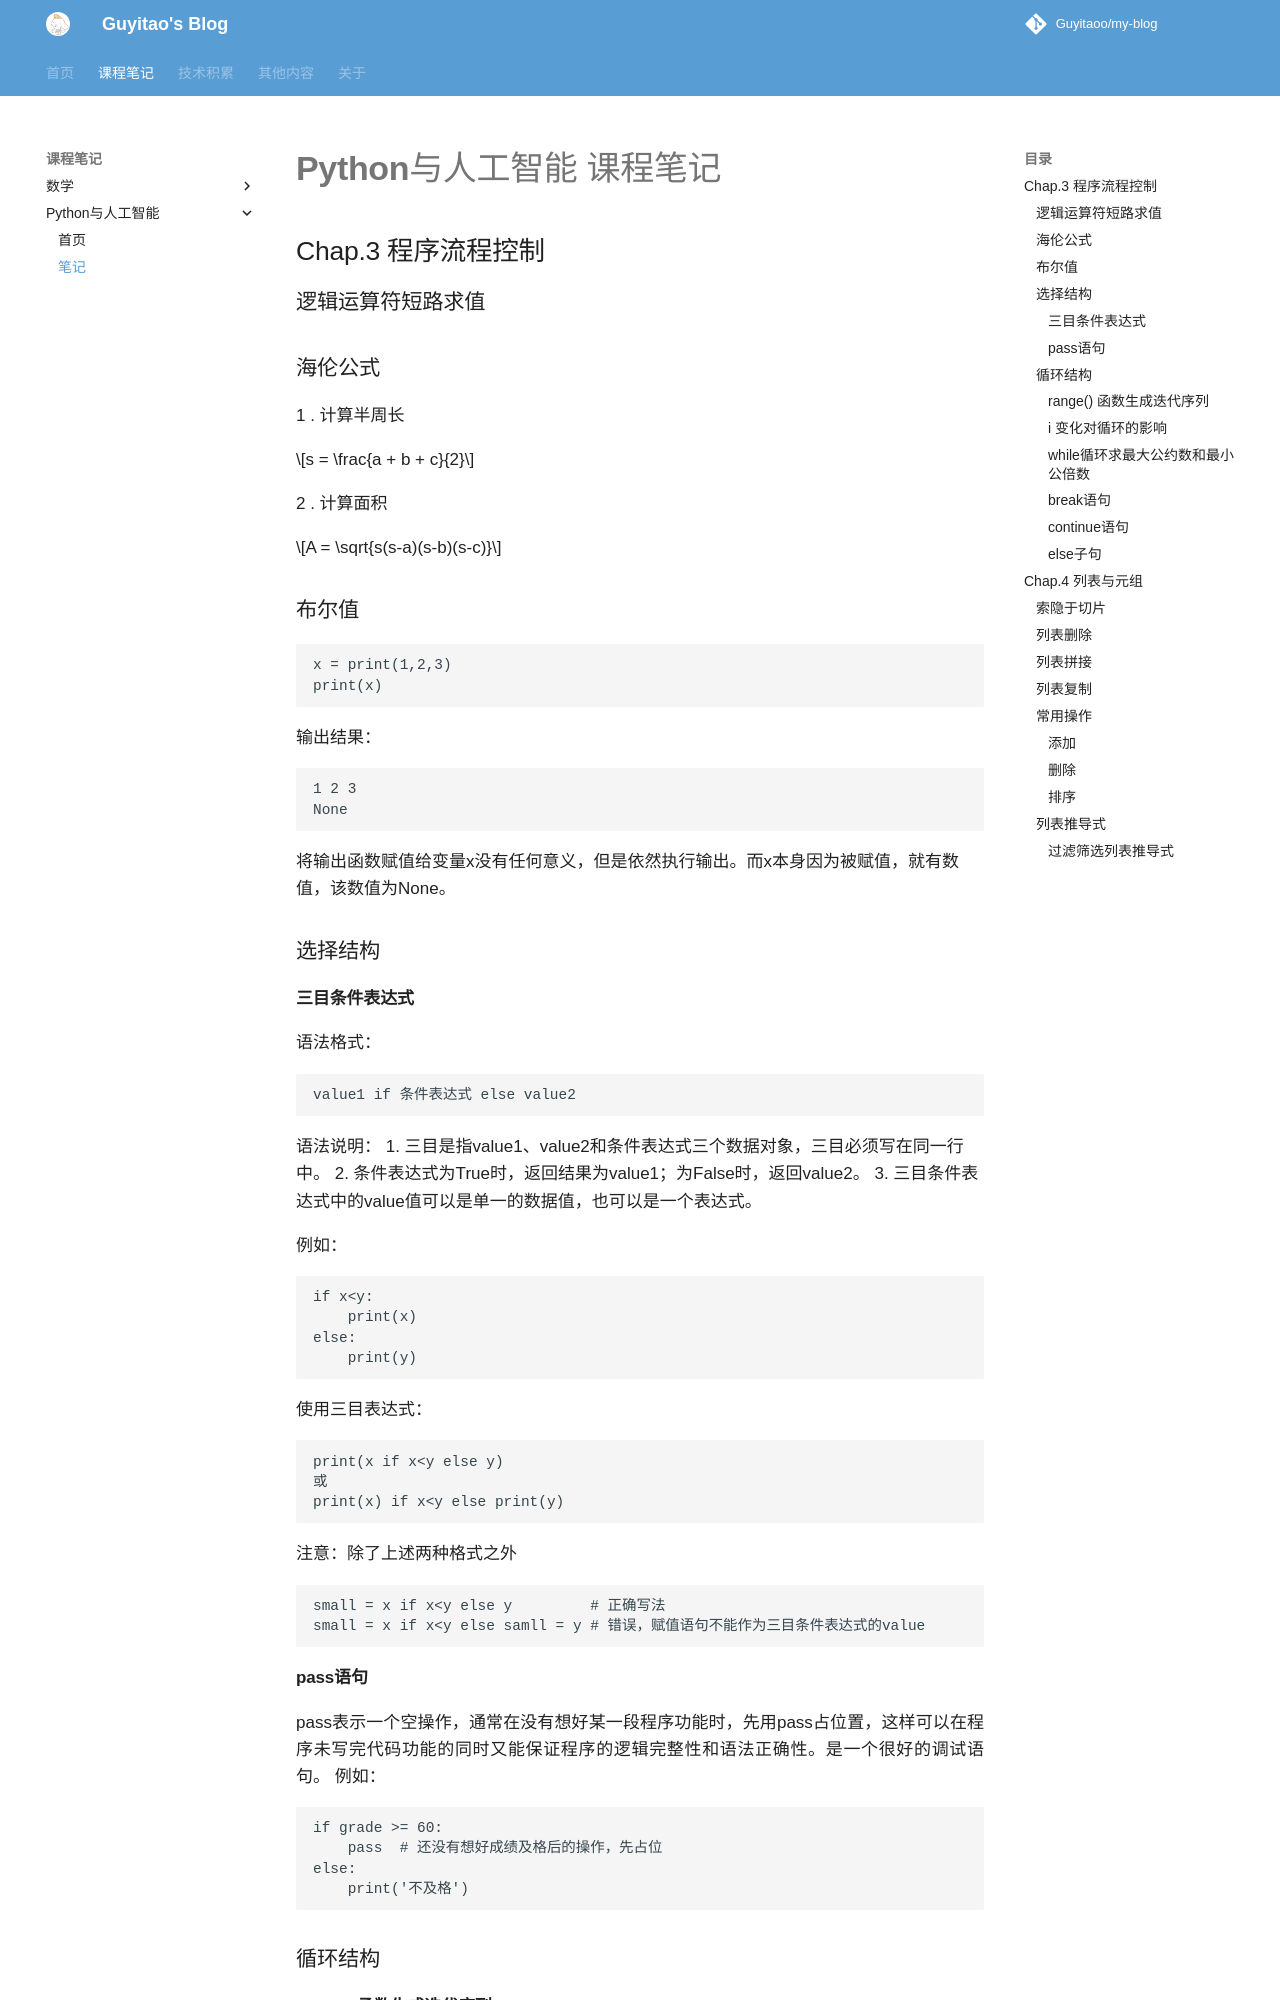

repository: Guyitaoo/my-blog · page: course/python/notes/index.html · generator: mkdocs

# Python与人工智能 课程笔记


## Chap.3 程序流程控制

### 逻辑运算符短路求值

### 海伦公式
1 . 计算半周长

$$s = \frac{a + b + c}{2}$$

2 . 计算面积

$$A = \sqrt{s(s-a)(s-b)(s-c)}$$

### 布尔值
```
x = print(1,2,3)
print(x)
```
输出结果：
```
1 2 3
None
```
将输出函数赋值给变量x没有任何意义，但是依然执行输出。而x本身因为被赋值，就有数值，该数值为None。
### 选择结构
#### 三目条件表达式
语法格式：
```
value1 if 条件表达式 else value2
```
语法说明：
1. 三目是指value1、value2和条件表达式三个数据对象，三目必须写在同一行中。
2. 条件表达式为True时，返回结果为value1；为False时，返回value2。
3. 三目条件表达式中的value值可以是单一的数据值，也可以是一个表达式。

例如：
```
if x<y:
    print(x)
else:
    print(y)
```
使用三目表达式：
```
print(x if x<y else y)
或
print(x) if x<y else print(y)
```
注意：除了上述两种格式之外
```
small = x if x<y else y         # 正确写法
small = x if x<y else samll = y # 错误，赋值语句不能作为三目条件表达式的value
```

#### pass语句
pass表示一个空操作，通常在没有想好某一段程序功能时，先用pass占位置，这样可以在程序未写完代码功能的同时又能保证程序的逻辑完整性和语法正确性。是一个很好的调试语句。
例如：
```
if grade >= 60:
    pass  # 还没有想好成绩及格后的操作，先占位
else:
    print('不及格')
```

### 循环结构
#### range() 函数生成迭代序列
含数值型元素的可迭代对象可以直接使用求和函数：
```
# 求100以内的偶数和
print(sum(range(2,101,2)))
```
